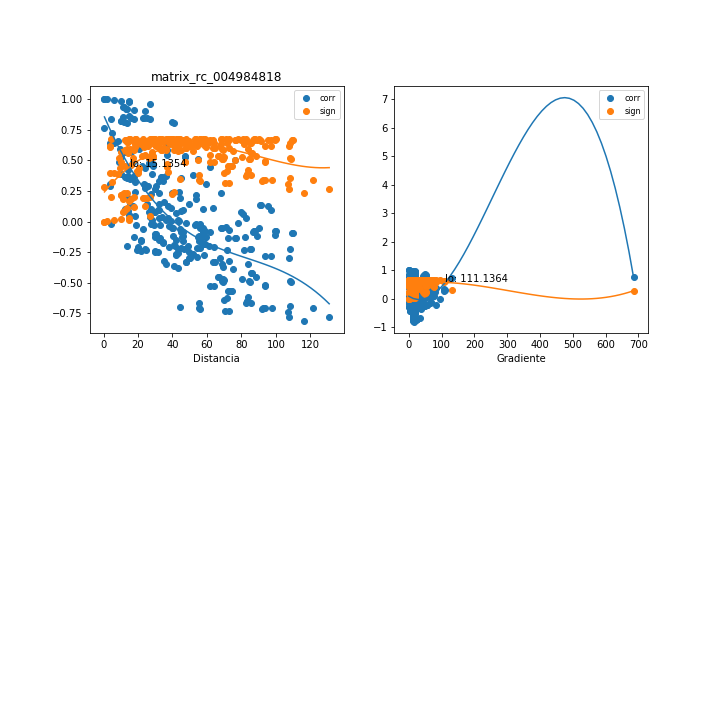

Source data for this figure (header and first rows):
, mx_co, mx_di, mx_gr, mx_si
0, 0.4392, 24.04, 35.4, 0.5443
1, 0.8485, 22.7, 19.85, 0.1888
2, 0.8445, 23.25, 19.38, 0.1934
3, 0.903, 24.21, 18.07, 0.1245
4, 0.1602, 35.34, 40.23, 0.6572
5, 0.1253, 37.48, 37.93, 0.6639
6, -0.1616, 55.6, 32.15, 0.6569
7, -0.2113, 63.98, 31.16, 0.6444
8, -0.05064, 68.61, 20.22, 0.6728
9, -0.3214, 72.91, 18.59, 0.6048
10, -0.01318, 78.12, 11.28, 0.6744
11, -0.2345, 81.42, 10.82, 0.6374
12, -0.1256, 81.98, 6.05, 0.6638
13, -0.2991, 107.4, 1.569, 0.6142
14, -0.7022, 92.68, 19.47, 0.3419
15, -0.7153, 91.99, 18.86, 0.3294
16, -0.4561, 88.6, 13.75, 0.5342
17, -0.09247, 109.4, 3.927, 0.6687
18, -0.08957, 110, 3.907, 0.6691
19, -0.7785, 107.5, 17.18, 0.2657
20, -0.8096, 116.3, 14.51, 0.2324
21, 0.9852, 10.15, 19.11, 0.01988
22, -0.1129, 99.19, 6.602, 0.6659
23, -0.7799, 130.9, 13.43, 0.2642
24, 0.2904, 3.715, 107.8, 0.6176
25, 0.3042, 3.586, 111.7, 0.6121
26, 0.08348, 13.93, 29.69, 0.6698
27, 0.8545, 11.34, 50.33, 0.182
28, 0.8074, 13.44, 42.46, 0.2348
29, 0.3346, 31.99, 29.27, 0.599
30, -0.12, 40.37, 28.3, 0.6648
31, -0.08455, 44.97, 11.92, 0.6697
32, -0.2464, 49.29, 10.23, 0.6335
33, -0.2928, 54.28, 0.5559, 0.6167
34, -0.1824, 57.52, 0.5246, 0.652
35, -0.2705, 58.08, 6.11, 0.6251
36, -0.6126, 83.56, 12.2, 0.4213
37, -0.3685, 69.04, 13.81, 0.5829
38, -0.3501, 68.76, 12.85, 0.5918
39, -0.2969, 67.3, 5.461, 0.615
40, -0.4169, 85.37, 4.935, 0.5573
41, -0.4158, 85.93, 4.903, 0.5579
42, -0.3444, 83.96, 11.86, 0.5945
43, -0.2818, 93.52, 8.951, 0.6209
44, 0.4183, 14.02, 46.86, 0.5565
45, -0.3879, 75.16, 2.609, 0.573
46, -0.2205, 108, 8.387, 0.6417
47, 0.9999, 0.5456, 0.0, 0.0001495
48, 0.8237, 10.28, 1.276, 0.2169
49, 0.09609, 13.05, 74.4, 0.6683
50, 0.04829, 15.32, 63.38, 0.6729
51, -0.1343, 32.9, 40.63, 0.6623
52, -0.1954, 41.28, 37.38, 0.6487
53, -0.1207, 45.91, 20.4, 0.6646
54, -0.2997, 50.21, 18.02, 0.6139
55, -0.1214, 55.45, 7.766, 0.6645
56, -0.1841, 58.78, 7.327, 0.6516
57, -0.1263, 59.34, 0.7673, 0.6637
58, -0.225, 85.71, 7.221, 0.6403
59, -0.4733, 69.98, 19.35, 0.5234
... 240 more rows
